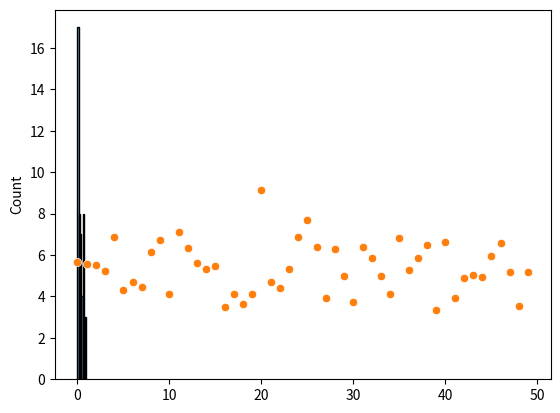

The matplotlib source for this figure: (Note: this script raises an exception after producing the figure.)
# -*- coding: utf-8 -*-
"""
Created on Mon Dec 18 17:54:57 2023

[redacted]
"""
# Import packages
import matplotlib.pyplot as plt
import numpy as np
import pandas as pd
import seaborn as sns
from scipy.stats import truncexpon

# Define constants
n_regions = 50
n_time_periods = 100

# Define functions
def get_response(probs: np.array, corr_mat: np.array) -> np.array:
    """Draw activation value for each region for time period t.

    Args
        probs: numpy array of probabilities to determine main activated region
        corr_mat: numpy array indicating correlation for (n_regions * n_regions)

    Returns
        numpy array of activation value for each region
    """
    ## Select one region for main activation (using non-uniform baseline probability)
    activ_region = np.random.choice(np.arange(0, n_regions), p=probs)
    ## Select activation amount (uniform) for selected region
    activ_value = np.random.uniform(low=4, high=10)
    ## Calculate response of other regions using correlation matrix
    response = activ_value * corr_mat[activ_region, :]
    response = np.where(response < 0, 0, response) # Truncate response at 0
    return(response)


# Execute main
if __name__ == '__main__':

    # Create correlation matrix between brain regions
    region_corr_matrix = np.zeros(shape = (n_regions, n_regions))
    for i in range(n_regions):
        for j in range(n_regions):
            if j == i:
                region_corr_matrix[i, j] = 1
            elif j > i:
                # Draw from normal distribution (99% of values < 0.99 corr)
                corr_ij = np.random.normal(loc=0.6, scale=0.13)                 #TODO: add structure
                region_corr_matrix[i, j] = corr_ij
                region_corr_matrix[j, i] = corr_ij

    # Determine baseline probability that any particular region is activated 
    # at time t
    probs_unnorm = np.random.uniform(0, 1, size=50)                             #TODO: add structure
    probs_norm = probs_unnorm / sum(probs_unnorm)
    probs_norm[-1] = 1 - sum(probs_norm[:-1])

    # Model exponential decay of activation from time period t to t+1
    ## Each region has decay rate drawn from truncated exponential distribution
    ## so that the value is in the range [0,1] (i.e., activation always goes to 0
    ## over time)
    base_lambda = 1                                                             #TODO: add structure/group closer
    decay_coeffs = truncexpon.rvs(base_lambda, size=n_regions)
    sns.histplot(decay_coeffs)

    # Simulate all time periods
    results = np.zeros(shape=(n_regions, n_time_periods))
    results[:, 0] = get_response(probs_norm, region_corr_matrix)
    sns.scatterplot(results[:, 0])

    for t in np.arange(1, n_time_periods):
        # Compute residual response from previous activations
        results[:, t] = results[:, (t-1)] * decay_coeffs 
        if (t % 50 == 0):                                                        #TODO: reduce structure
            # Compute new activation
            results[:, t] += get_response(probs_norm, region_corr_matrix)       #TODO: randomly select subset/add noise
    results = pd.DataFrame(results)

    # Plot results
    fig, ax = plt.subplots()
    for i in results.index:
        ax.plot(results.loc[i, ])
